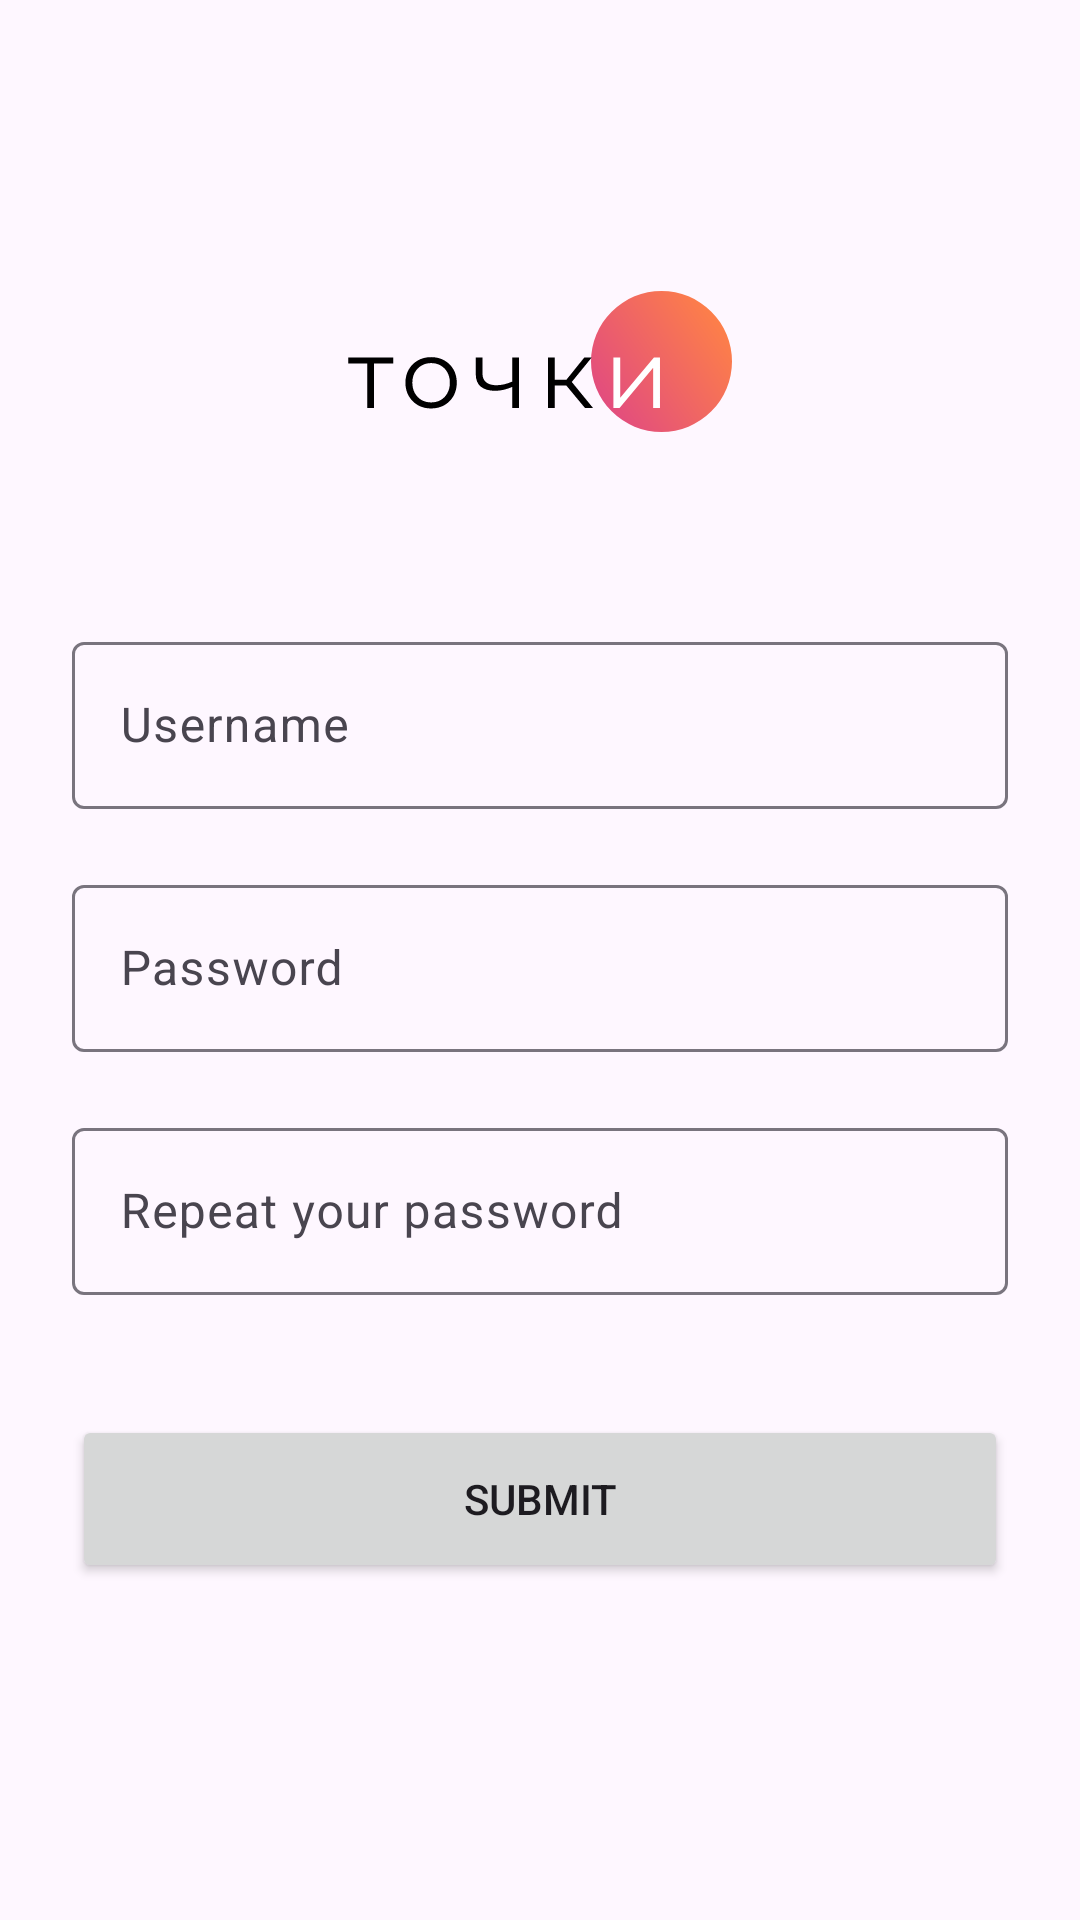

The Android layout XML behind this screen, and the referenced resources:
<!-- AndroidManifest.xml: application theme Theme.example -->
<!-- res/layout/fragment_sign_up.xml -->
<?xml version="1.0" encoding="utf-8"?>
<androidx.constraintlayout.widget.ConstraintLayout xmlns:android="http://schemas.android.com/apk/res/android"
    android:layout_width="match_parent"
    android:layout_height="match_parent"
    xmlns:app="http://schemas.android.com/apk/res-auto"
    xmlns:tools="http://schemas.android.com/tools">

    <ImageView
        android:id="@+id/logo"
        android:layout_width="wrap_content"
        android:layout_height="wrap_content"
        android:src="@drawable/logo"
        app:layout_constraintVertical_bias="0.6"
        app:layout_constraintTop_toTopOf="parent"
        app:layout_constraintBottom_toTopOf="@id/username_layout"
        app:layout_constraintStart_toStartOf="parent"
        app:layout_constraintEnd_toEndOf="parent"/>

    <com.google.android.material.textfield.TextInputLayout
        android:id="@+id/username_layout"
        android:layout_width="match_parent"
        android:layout_height="wrap_content"
        android:layout_marginStart="24dp"
        android:layout_marginEnd="24dp"
        app:layout_constraintVertical_chainStyle="packed"
        app:layout_constraintTop_toTopOf="parent"
        app:layout_constraintBottom_toTopOf="@id/password_layout"
        android:hint="@string/username">

        <com.google.android.material.textfield.TextInputEditText
            android:id="@+id/username"
            android:layout_width="match_parent"
            android:layout_height="wrap_content"
            android:inputType="text"
            />

    </com.google.android.material.textfield.TextInputLayout>

    <com.google.android.material.textfield.TextInputLayout
        android:id="@+id/password_layout"
        android:layout_width="match_parent"
        android:layout_height="wrap_content"
        android:layout_marginStart="24dp"
        android:layout_marginEnd="24dp"
        android:layout_marginTop="20dp"
        app:layout_constraintTop_toBottomOf="@id/username_layout"
        app:layout_constraintBottom_toBottomOf="@id/repassword_layout"
        android:hint="@string/password">

        <com.google.android.material.textfield.TextInputEditText
            android:id="@+id/password"
            android:layout_width="match_parent"
            android:layout_height="wrap_content"
            android:inputType="textPassword"
            />

    </com.google.android.material.textfield.TextInputLayout>

    <com.google.android.material.textfield.TextInputLayout
        android:id="@+id/repassword_layout"
        android:layout_width="match_parent"
        android:layout_height="wrap_content"
        android:layout_marginStart="24dp"
        android:layout_marginEnd="24dp"
        android:layout_marginTop="20dp"
        app:layout_constraintTop_toBottomOf="@id/password_layout"
        app:layout_constraintBottom_toBottomOf="parent"
        android:hint="@string/repassword">

        <com.google.android.material.textfield.TextInputEditText
            android:id="@+id/repassword"
            android:layout_width="match_parent"
            android:layout_height="wrap_content"
            android:inputType="textPassword"
            />

    </com.google.android.material.textfield.TextInputLayout>

    <Button
        android:id="@+id/submit"
        android:layout_width="0dp"
        android:layout_height="56dp"
        android:text="@string/submit"
        android:layout_marginTop="40dp"
        android:layout_marginStart="24dp"
        android:layout_marginEnd="24dp"
        app:layout_constraintTop_toBottomOf="@id/repassword_layout"
        app:layout_constraintStart_toStartOf="parent"
        app:layout_constraintEnd_toEndOf="parent"/>

    <TextView
        android:id="@+id/sign_in_suggest"
        android:layout_width="0dp"
        android:layout_height="wrap_content"
        android:textSize="16sp"
        android:gravity="center"
        android:layout_marginTop="16dp"
        app:layout_constraintTop_toBottomOf="@id/submit"
        app:layout_constraintStart_toStartOf="parent"
        app:layout_constraintEnd_toEndOf="parent"
        tools:text="@string/sign_in_link" />

</androidx.constraintlayout.widget.ConstraintLayout>
<!-- resources referenced by this layout -->
<resources>
  <!-- drawable logo: vector/xml drawable (drawable, 3037 chars, omitted) -->
  <string name="password">Password</string>
  <string name="repassword">Repeat your password</string>
  <string name="sign_in_link">Already have an account? <a href="/">Sign in</a></string>
  <string name="submit">Submit</string>
  <string name="username">Username</string>
  <style name="Theme.example" parent="Base.Theme.example" />
  <style name="Base.Theme.example" parent="Theme.Material3.DayNight.NoActionBar">
          
          <item name="colorPrimary">@color/main_orange</item>
          <item name="colorPrimaryDark">@color/dark_orange</item>
          <item name="colorSecondaryContainer">@color/main_orange</item>
          <item name="colorSurface">@color/light_gray</item>
      </style>
  <color name="main_orange">#E16650</color>
  <color name="dark_orange">#A54838</color>
  <color name="light_gray">#F7F8F8</color>
</resources>
